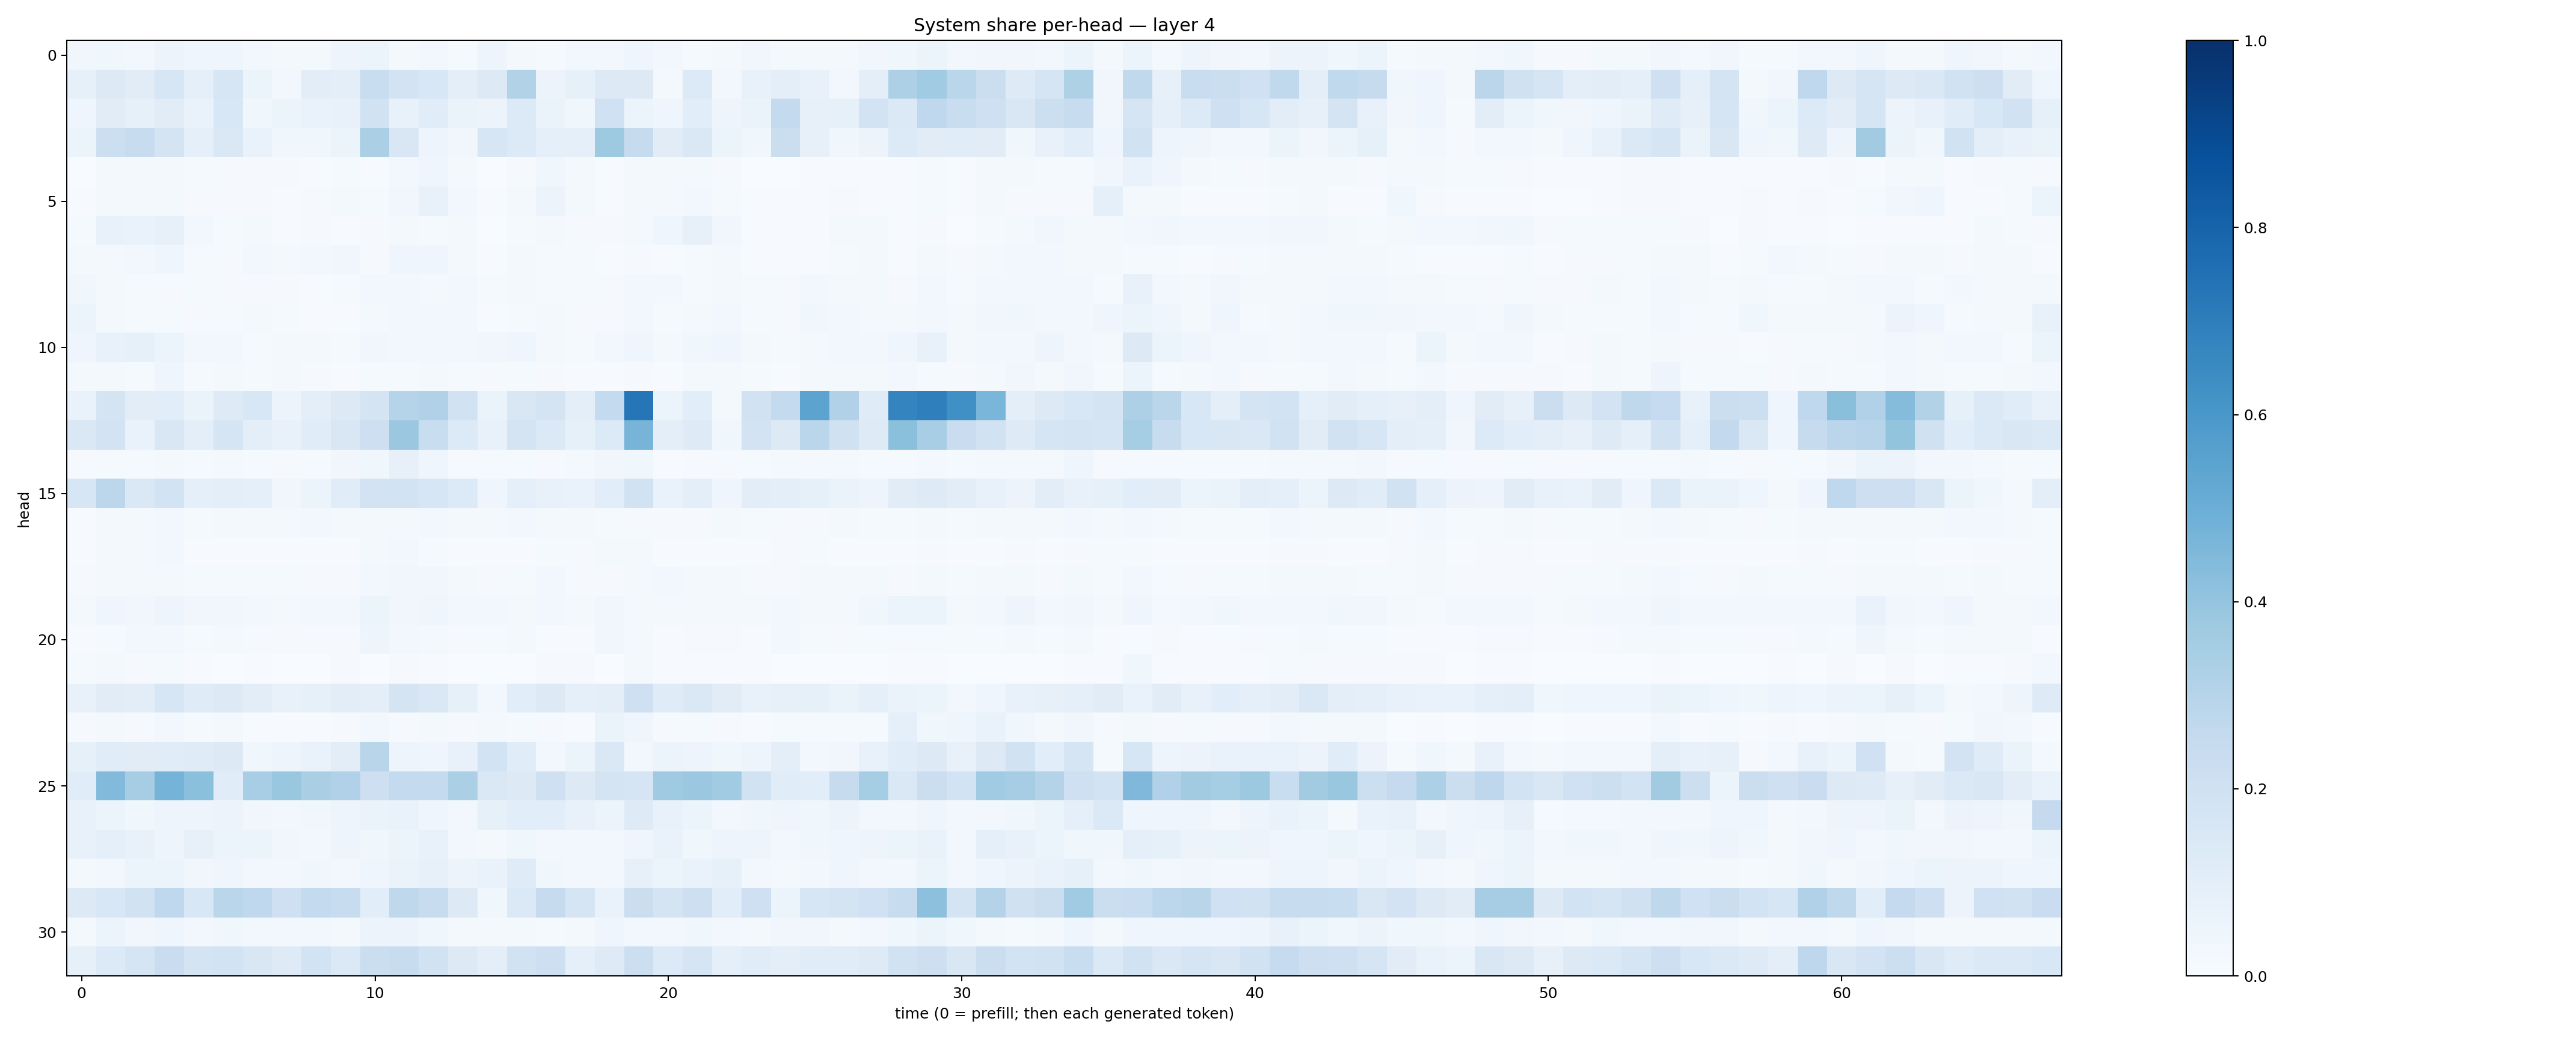

Data behind this chart, as committed beside it:
0.03276765, 0.038877685, 0.02781995, 0.05593339, 0.04057035, 0.044042606, 0.029156927, 0.021062436, 0.02220215, 0.0486742, 0.05173514, 0.021614688, 0.027463386, 0.015145493, 0.0486598, 0.022450356, 0.013682445, 0.025184218, 0.027775748, 0.039847918, 0.023744037, 0.012151663, 0.020705307, 0.0312553
0.08478, 0.1325, 0.1096, 0.1601, 0.08679, 0.1616, 0.05263, 0.03078, 0.1046, 0.09546, 0.2311, 0.183, 0.1551, 0.1006, 0.1323, 0.3095, 0.05767, 0.08214, 0.128, 0.1284, 0.02011, 0.1356, 0.0297, 0.07425
0.04518, 0.111, 0.0837, 0.1116, 0.06848, 0.1532, 0.03825, 0.05404, 0.06643, 0.07417, 0.1926, 0.07553, 0.1157, 0.06485, 0.05524, 0.1359, 0.066, 0.03801, 0.2019, 0.06062, 0.03967, 0.1093, 0.0493, 0.0642
0.06121, 0.2155, 0.2391, 0.178, 0.09091, 0.146, 0.06784, 0.0362, 0.03805, 0.05957, 0.3344, 0.1495, 0.04726, 0.03387, 0.158, 0.133, 0.08752, 0.08953, 0.3732, 0.2445, 0.1117, 0.143, 0.05089, 0.03654
0.003702, 0.02304, 0.01708, 0.02064, 0.01465, 0.008911, 0.00883, 0.008696, 0.005761, 0.01451, 0.007691, 0.02936, 0.04015, 0.01874, 0.002765, 0.0117, 0.03874, 0.01846, 0.004897, 0.01673, 0.01821, 0.01973, 0.01005, 0.003868
0.004766, 0.0182, 0.02071, 0.02041, 0.01163, 0.009747, 0.008749, 0.005952, 0.01074, 0.01623, 0.0149, 0.0315, 0.07121, 0.02471, 0.004622, 0.02329, 0.05475, 0.02167, 0.006842, 0.01797, 0.017, 0.02935, 0.01316, 0.005445
0.01195, 0.0745, 0.06979, 0.07876, 0.0276, 0.01386, 0.01892, 0.006825, 0.009021, 0.007735, 0.009338, 0.02283, 0.01488, 0.01968, 0.003191, 0.01496, 0.01919, 0.008062, 0.00823, 0.02291, 0.04323, 0.0805, 0.03237, 0.00409
0.01601, 0.01669, 0.0264, 0.04587, 0.01561, 0.01024, 0.02394, 0.02246, 0.02436, 0.03477, 0.01076, 0.04052, 0.03911, 0.0223, 0.007455, 0.02219, 0.01348, 0.01216, 0.006974, 0.009778, 0.005697, 0.01174, 0.01715, 0.00767
0.03799, 0.01849, 0.01199, 0.01133, 0.01434, 0.01026, 0.01145, 0.009906, 0.006258, 0.01387, 0.02635, 0.02426, 0.01852, 0.02509, 0.01489, 0.01736, 0.01407, 0.01184, 0.01018, 0.02933, 0.03077, 0.01188, 0.02055, 0.01459
0.05872, 0.01662, 0.01207, 0.01557, 0.01013, 0.01325, 0.01708, 0.01392, 0.007781, 0.005415, 0.01593, 0.02443, 0.02731, 0.02726, 0.007647, 0.01201, 0.02078, 0.008649, 0.01031, 0.02612, 0.01559, 0.01807, 0.02655, 0.01181
0.04291, 0.07032, 0.08523, 0.05441, 0.0287, 0.02899, 0.01504, 0.02037, 0.0159, 0.01465, 0.03405, 0.02349, 0.02754, 0.02729, 0.03149, 0.04372, 0.01765, 0.01488, 0.02471, 0.04196, 0.01803, 0.03667, 0.04281, 0.02231
0.02138, 0.02048, 0.01457, 0.0438, 0.01509, 0.01781, 0.01414, 0.01782, 0.009175, 0.007157, 0.01547, 0.01393, 0.01859, 0.01458, 0.008937, 0.01416, 0.008363, 0.0063, 0.007374, 0.01149, 0.006279, 0.0159, 0.01708, 0.01459
0.06894, 0.1766, 0.1053, 0.109, 0.06588, 0.1231, 0.1532, 0.05557, 0.09732, 0.1303, 0.1763, 0.2972, 0.3168, 0.1919, 0.06269, 0.1511, 0.1746, 0.09676, 0.2543, 0.7315, 0.05994, 0.1074, 0.02197, 0.1945
0.1461, 0.1829, 0.06842, 0.1513, 0.1005, 0.1665, 0.09979, 0.07267, 0.1159, 0.1485, 0.2135, 0.3827, 0.2336, 0.1329, 0.07732, 0.1746, 0.1393, 0.08381, 0.135, 0.4691, 0.101, 0.1233, 0.03592, 0.1799
0.008064, 0.01514, 0.01521, 0.01744, 0.01377, 0.02047, 0.01216, 0.008413, 0.01234, 0.03377, 0.03527, 0.07988, 0.0468, 0.01107, 0.01243, 0.01461, 0.007909, 0.0177, 0.03485, 0.03652, 0.007585, 0.009617, 0.01099, 0.01464
0.1608, 0.2793, 0.1469, 0.184, 0.0909, 0.09645, 0.08732, 0.03268, 0.06225, 0.1143, 0.1815, 0.1869, 0.1617, 0.1355, 0.04475, 0.09104, 0.07238, 0.06966, 0.1091, 0.1884, 0.06717, 0.09644, 0.03966, 0.1041
0.007204, 0.01855, 0.01718, 0.02831, 0.01504, 0.02236, 0.01669, 0.02148, 0.02715, 0.01713, 0.02241, 0.01989, 0.02566, 0.01989, 0.01761, 0.02495, 0.01939, 0.01935, 0.01392, 0.009067, 0.007826, 0.01168, 0.01893, 0.01197
0.006079, 0.01655, 0.01931, 0.02357, 0.006853, 0.005862, 0.006702, 0.004046, 0.007478, 0.007313, 0.02336, 0.02519, 0.01301, 0.005567, 0.004487, 0.005165, 0.01446, 0.01093, 0.01616, 0.01812, 0.005746, 0.005826, 0.006303, 0.005014
0.01029, 0.01824, 0.0203, 0.02334, 0.01335, 0.01475, 0.01215, 0.01413, 0.009726, 0.01041, 0.02615, 0.03179, 0.03444, 0.02105, 0.009204, 0.01444, 0.02551, 0.01155, 0.009691, 0.02062, 0.02404, 0.01996, 0.01665, 0.008088
0.01859, 0.04039, 0.03508, 0.0495, 0.03356, 0.03144, 0.02494, 0.02289, 0.02833, 0.0305, 0.05935, 0.03409, 0.04019, 0.02652, 0.02551, 0.02165, 0.0283, 0.02207, 0.03131, 0.02234, 0.0187, 0.01778, 0.02282, 0.01676
0.004955, 0.01176, 0.02522, 0.02542, 0.01224, 0.02022, 0.007944, 0.00851, 0.01034, 0.009781, 0.05059, 0.0265, 0.01772, 0.008427, 0.01173, 0.02136, 0.006068, 0.006356, 0.03248, 0.01978, 0.004481, 0.0115, 0.008998, 0.006031
0.01198, 0.02038, 0.009204, 0.01292, 0.006697, 0.003877, 0.005885, 0.00233, 0.001854, 0.008216, 0.002784, 0.008439, 0.004087, 0.001291, 0.002359, 0.003145, 0.008753, 0.008762, 0.003392, 0.01975, 0.005838, 0.004639, 0.004275, 0.004528
0.07529, 0.1113, 0.102, 0.1606, 0.118, 0.1295, 0.1027, 0.07263, 0.08404, 0.1021, 0.09919, 0.1768, 0.146, 0.08583, 0.02969, 0.108, 0.126, 0.09058, 0.1002, 0.2035, 0.1179, 0.1443, 0.1096, 0.07475
0.009833, 0.01966, 0.009714, 0.02553, 0.01309, 0.02086, 0.005807, 0.005858, 0.005651, 0.0106, 0.02645, 0.01159, 0.01843, 0.01106, 0.0201, 0.01409, 0.009389, 0.004188, 0.06622, 0.03915, 0.008898, 0.01262, 0.008512, 0.004958
0.08311, 0.1142, 0.1111, 0.1138, 0.121, 0.1289, 0.03731, 0.05052, 0.06764, 0.1025, 0.2909, 0.04796, 0.04224, 0.07273, 0.1852, 0.1149, 0.02575, 0.05296, 0.1429, 0.02675, 0.05261, 0.04813, 0.03525, 0.04807
0.1157, 0.4444, 0.3504, 0.4752, 0.4189, 0.1149, 0.344, 0.3866, 0.336, 0.3167, 0.211, 0.2562, 0.2553, 0.3326, 0.1468, 0.1304, 0.2106, 0.1283, 0.1722, 0.1699, 0.3679, 0.382, 0.3643, 0.1935
0.07116, 0.05224, 0.03855, 0.04971, 0.04712, 0.05541, 0.03183, 0.02685, 0.03562, 0.04868, 0.06535, 0.06811, 0.04372, 0.02823, 0.08558, 0.1082, 0.1084, 0.07633, 0.0586, 0.1214, 0.07093, 0.05094, 0.02737, 0.0379
0.07607, 0.09367, 0.07773, 0.04937, 0.07837, 0.06164, 0.05285, 0.03152, 0.02807, 0.04957, 0.03755, 0.05381, 0.07215, 0.02869, 0.02293, 0.03774, 0.02564, 0.02896, 0.02605, 0.04246, 0.06954, 0.03895, 0.04904, 0.0485
0.02089, 0.03046, 0.05363, 0.05411, 0.03447, 0.04645, 0.02715, 0.02871, 0.03617, 0.02947, 0.04618, 0.06455, 0.08132, 0.05617, 0.06661, 0.1182, 0.0384, 0.0285, 0.02818, 0.07943, 0.05213, 0.06691, 0.08499, 0.02486
0.1271, 0.1537, 0.188, 0.2676, 0.1543, 0.2858, 0.267, 0.2039, 0.2558, 0.2376, 0.1075, 0.2727, 0.2396, 0.1318, 0.03521, 0.1385, 0.2443, 0.1672, 0.06854, 0.2257, 0.1762, 0.2122, 0.1085, 0.2055
0.01625, 0.05173, 0.0346, 0.04591, 0.02776, 0.03799, 0.02515, 0.0238, 0.02526, 0.0182, 0.05692, 0.05823, 0.03746, 0.01564, 0.02141, 0.02164, 0.01363, 0.01971, 0.04151, 0.0302, 0.02538, 0.03873, 0.0304, 0.01993
0.08439, 0.1336, 0.1712, 0.2277, 0.1725, 0.1869, 0.1523, 0.1238, 0.1847, 0.1393, 0.2246, 0.2395, 0.188, 0.1265, 0.1013, 0.1918, 0.2123, 0.08598, 0.1216, 0.218, 0.1357, 0.1652, 0.08991, 0.1148
